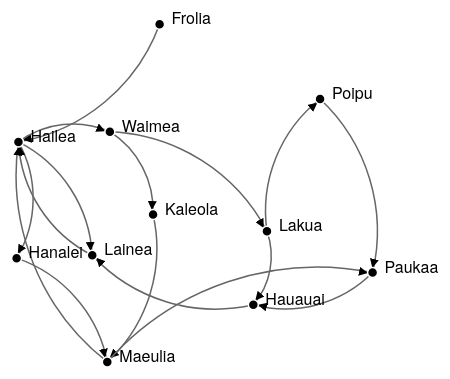
D3 v3 page, settled after 360 driven frames (6 s of simulated time); the page loaded 1 data file(s).


// ── js/nodeDraw.js
// get the data
d3.csv("Routes.csv", function(error, links) {

  var nodes = {};

  // Compute the distinct nodes from the links.
  links.forEach(function(link) {
      link.source = nodes[link.source] || 
          (nodes[link.source] = {name: link.source});
      link.target = nodes[link.target] || 
          (nodes[link.target] = {name: link.target});
      link.value = +link.value;
  });
  var selectedNodes = [undefined, undefined];
  var width = 960,
      height = 500;

  var currentLine = [];
  var maxMinWeight = 10000000;
  var currentEdge = -1;

  var settledNodes = [];
  var unsettledNodes = [];

  var force = d3.layout.force()
      .nodes(d3.values(nodes))
      .links(links)
      .size([width, height])
      .linkDistance(function(link){
        var dist = link.value*20;
        return dist;
      })
      .charge(-600)
      .on("tick", tick)
      .start();

  var svg = d3.select("#RouteGraph").append("svg")
      .attr("width", width)
      .attr("height", height);

  // build the arrow.
  svg.append("svg:defs").selectAll("marker")
      .data(["end"])
    .enter().append("svg:marker")
      .attr("id", String)
      .attr("viewBox", "0 -5 10 10")
      .attr("refX", 15)
      .attr("refY", -1.5)
      .attr("markerWidth", 6)
      .attr("markerHeight", 6)
      .attr("orient", "auto")
    .append("svg:path")
      .attr("d", "M0,-5L10,0L0,5");

  // add the links and the arrows
  var path = svg.append("svg:g").selectAll("path")
      .data(force.links())
    .enter().append("svg:path")
      .attr("class", "link")
      .attr("marker-end", "url(#end)");

  // define the nodes
  var node = svg.selectAll(".node")
      .data(force.nodes())
    .enter().append("g")
      .attr("class", "node")
      .call(force.drag);

  // add the nodes
  node.append("circle")
      .attr("r", 5)
      .style("fill", color)
      .on("click", selectNode);

  // add the text 
  node.append("text")
      .attr("class", "nodeText")
      .attr("x", 12)
      .attr("dy", ".0em")
      .text(function(d) { return d.name; });

  // add the curvy lines
  function tick() {
      path.attr("d", function(d) {
          var dx = d.target.x - d.source.x,
              dy = d.target.y - d.source.y,
              dr = Math.sqrt(dx * dx + dy * dy);
          return "M" + 
              d.source.x + "," + 
              d.source.y + "A" + 
              dr + "," + dr + " 0 0,1 " + 
              d.target.x + "," + 
              d.target.y;
      });

      node
          .attr("transform", function(d) { 
              return "translate(" + d.x + "," + d.y + ")"; });
  }

  function color(node){
    var i = selectedNodes.indexOf(node);
    console.log(node);
    var color = "#000";
    if(i == 0)
      color = "#08D";
    else if(i == 1)
      color = "#F00";
    return color;

  }

  // if we are on the path, color it green, otherwise black
  function colorLines(pathIn){
    if(lastAddedNode != undefined && pathIn.source != undefined){      
      var result = $.grep(lastAddedNode.minPath, function(e){ 
        return (e.source.name == pathIn.source.name && e.target.name == pathIn.target.name);
      });
      if(result.length > 0){
        return "#0F0"
      }
    }
    return "#000";
  }

  // Response to node selection for drawing shortest paths.
  function selectNode(selectedNode){
    // if the selected node isn't the destination, it becomes it. 
    if (selectedNodes.indexOf(selectedNode) < 1){
      // move the current destination to the source, and add this as destination;
      selectedNodes[0] = selectedNodes[1];
      selectedNodes[1] = selectedNode;

       // Highlight source node blue, destination red.
      svg.selectAll("circle").style("fill", color);
      if(selectedNodes[0] != undefined){
        calulatePath();
      }
      svg.selectAll("path").style("stroke", colorLines);
    }
  };

  var lastAddedNode;

  // implementation of Djikstra's algorithm to get shortest path between the two selected nodes
  function calulatePath(){
    // we need two selected nodes to have a chance at a path, make sure the tuple is full. 
    if(selectedNodes.indexOf(undefined) < 0){
      // get a copy of the nodes and apply initial minPath and min Distance to them. 
      unsettledNodes = JSON.parse(JSON.stringify(nodes));
      settledNodes = [];

      for (var ind in unsettledNodes) {
        if (unsettledNodes.hasOwnProperty(ind)) {
          var curNode = unsettledNodes[ind];
          curNode.minPath = [];
          curNode.minDistance = maxMinWeight;
        }
      };
      // we have a path potentially!
      var firstNode = unsettledNodes[selectedNodes[0].name];
      firstNode.minDistance = 0;
      var destNode = unsettledNodes[selectedNodes[1].name];
      lastAddedNode = firstNode; 

      settledNodes.push(firstNode);
      delete unsettledNodes[selectedNodes[0].name];

      while(lastAddedNode != undefined &&
        lastAddedNode.name != destNode.name)
      {
        relaxNeighbors(lastAddedNode);
        lastAddedNode = extractMinimum(unsettledNodes);
      }
    }
  };

  function relaxNeighbors(node){
    var filteredLinks = links.filter(function(link){
      return link.source.index == node.index;
    });
    filteredLinks.forEach(function(link){
      var targetNode = unsettledNodes[link.target.name];
      if(targetNode != undefined)
      {
        var thisLinkPathDist = node.minDistance+link.value;
        if(targetNode.minDistance > thisLinkPathDist){
          targetNode.minPath = JSON.parse(JSON.stringify(node.minPath));
          targetNode.minPath.push(link);
          targetNode.minDistance = thisLinkPathDist;
        }
      }
    })

  }

  function extractMinimum(set){
    var nextMin = maxMinWeight;
    var nextNode = undefined;
    for (var prop in unsettledNodes) {
      if (unsettledNodes.hasOwnProperty(prop)) {
        var curNode = unsettledNodes[prop];
        if(curNode.minDistance < nextMin){
          nextMin = curNode.minDistance;
          nextNode = curNode;
        }
      }
    };
    if(nextNode != undefined){
      delete unsettledNodes[nextNode.name];
      settledNodes[nextNode.name] = nextNode;
    }
    return nextNode;
  }
});

### data: Routes.csv
source, target, value
Frolia, Hailea, 9
Hailea, Hanalei, 5
Hanalei, Maeulia, 6
Hauauai, Lainea, 8
Kaleola, Maeulia, 7
Lainea, Hailea, 5
Lakua, Hauauai, 3
Maeulia, Hailea, 12
Paukaa, Hauauai, 6
Poipu, Paukaa, 9
Hailea, Waimea, 4
Waimea, Lakua, 9
Lakua, Poipu, 7
Waimea, Kaleola, 4
Maeulia, Paukaa, 14
Hailea, Lainea, 8